The GitHub repository akbartangir/DL-workspace contains a labelled image folder "dataset" with 3 categories: paper, rock, scissors. Examples follow, each with its label.

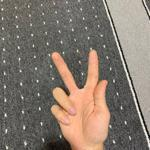
Label: scissors

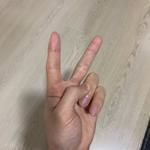
Label: scissors

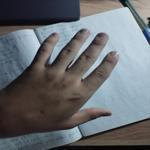
Label: paper

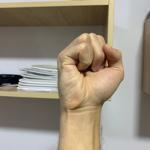
Label: rock

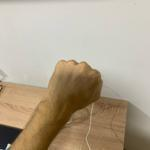
Label: rock

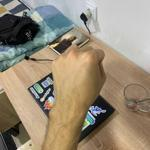
Label: rock
